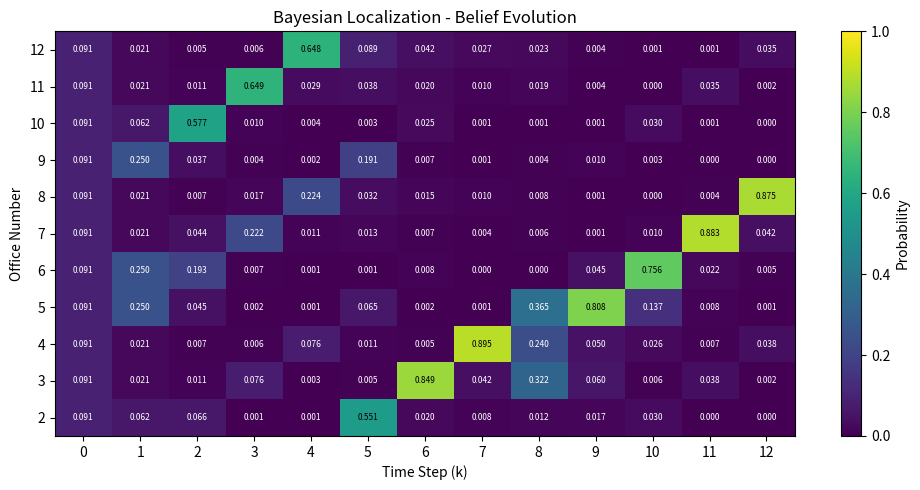

Here is the Python script that generated this plot:
import numpy as np
import matplotlib

matplotlib.use("Agg")
import matplotlib.pyplot as plt


# array([2, 3, 4, 5, 6, 7, 8, 9, 10, 11, 12])
office = np.arange(2,13)


top_map_colors = [
    "yellow", "green", "blue",
    "orange", "orange", "green",
    "blue", "orange", "yellow",
    "green", "blue"
]

motion_model = {
    -1: (0.85, 0.10, 0.05),
    0:  (0.05, 0.90, 0.05),
    1:  (0.05, 0.10, 0.85)
}

sensor_model = {
    "blue":     np.array([0.60, 0.20, 0.05, 0.05]),
    "green":    np.array([0.20, 0.60, 0.05, 0.05]),
    "yellow":   np.array([0.05, 0.05, 0.65, 0.20]),
    "orange":   np.array([0.05, 0.05, 0.15, 0.60]),
    "nothing":  np.array([0.10, 0.10, 0.10, 0.10])
}

commands = [1] * 8 + [0] + [1] * 3

true_readings = [
    "orange", "yellow", "green", "blue",
    "nothing", "green", "blue", "green",
    "orange", "yellow", "green", "blue"
]

beliefs = np.array([[1/11] * 11])  # uniform distribution vector indicating the initla belief of the robot's position
history = [beliefs.sum(axis=0)]  #record of every probablity summed at position j

color_index = {
    "blue": 0,
    "green": 1,
    "yellow": 2,
    "orange": 3,
}

print("\nStep 0: initial uniform belief")
print("Belief:", np.round(history[0], 3))
print("Estimated office: unknown (uniform prior)")

for step, (command, true_reading) in enumerate(
    zip(commands, true_readings), start=1
):
    reverse, stay, forward = motion_model[command] 

    previous = history[-1]
    n = len(office)
    prediction = np.zeros(n)

    #prior update: update the prediction on each col given possible previous positions
    for j in range (n):
        prediction[j] = forward * previous[(j - 1) % n] + stay * previous[j] + reverse * previous[(j + 1) % n]

    #measurement update: given the true reading, update the likelihood of each color at each position
    likelihood = np.zeros(n)
    
    for k in range(n):
        color = top_map_colors[k]

        likelihood[k] = sensor_model[true_reading][color_index[color]]

    #posterior update: combine the prediction and likelihood to get the posterior distribution
    posterior = prediction * likelihood
    normalized_posterior = posterior / np.sum(posterior)

    #add this back into history so we use x-1 for next iteration
    history.append(normalized_posterior)

    best_index = np.argmax(normalized_posterior)

    print(f"\nStep {step}: u={command}, z={true_reading}")
    print("Belief:", np.round(normalized_posterior, 3))
    print("Estimated office:", office[best_index])
    print("Confidence:", round(normalized_posterior[best_index], 3))

    
    




    
 


# Convert history into a matrix.
# Rows = 11 offices, columns = 13 time steps.
heatmap = np.array(history).T

fig, ax = plt.subplots(figsize=(10, 5))
image = ax.imshow(
    heatmap,
    cmap="viridis",
    aspect="auto",
    origin="lower",
    vmin=0,
    vmax=1
)

for office_index in range(len(office)):
    for step_index in range(len(history)):
        probability = heatmap[office_index, step_index]
        text_color = "black" if probability >= 0.5 else "white"
        ax.text(
            step_index,
            office_index,
            f"{probability:.3f}",
            ha="center",
            va="center",
            color=text_color,
            fontsize=6,
        )

fig.colorbar(image, ax=ax, label="Probability")
ax.set_xticks(range(len(history)))
ax.set_yticks(range(len(office)), office)
ax.set_xlabel("Time Step (k)")
ax.set_ylabel("Office Number")
ax.set_title("Bayesian Localization - Belief Evolution")

fig.tight_layout()
output_path = "belief_heatmap.png"
fig.savefig(output_path, dpi=300)
plt.close(fig)

final_belief = history[-1]
final_index = np.argmax(final_belief)
print("\nFinal estimate")
print("Office:", office[final_index])
print("Confidence:", round(final_belief[final_index], 3))
print("Saved heatmap:", output_path)
